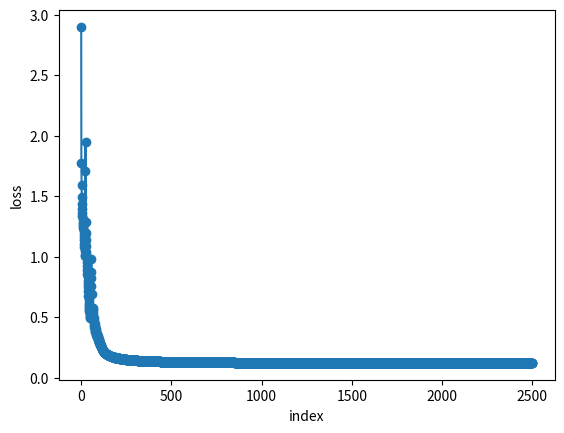

Python code for this plot:
# DAY 29: MOMENTUM
import numpy as np
import matplotlib.pyplot as plt

NUM_STUDENTS = 10000

hours_studied = np.random.randint(2,11,size=NUM_STUDENTS) # reason im not doing 0-11 is because almost everyone would fail
hours_slept = np.random.randint(2,11,size=NUM_STUDENTS) # if that happened

indices = np.arange(NUM_STUDENTS)
np.random.shuffle(indices)

hours_studied = hours_studied[indices] # the reason i had to do all this was because i need them to be in the same order that they were before
hours_slept = hours_slept[indices] # it actually might have been fine if i shuffled them both randomly but im more comfortable with this

X = np.column_stack((hours_studied[:NUM_STUDENTS//10*8], hours_slept[:NUM_STUDENTS//10*8])) # this will be training X
testing_X = np.column_stack((hours_studied[NUM_STUDENTS//10*8:], hours_slept[NUM_STUDENTS//10*8:]))
TRUE_WEIGHTS = np.array([7,4])
TRUE_B = 10

distance = np.abs(X.T[0] + X.T[1] - 12)
true_score = 100 - distance**2 * 5 + np.random.randint(-5, 6, size=len(X))

#true_score = X @ TRUE_WEIGHTS + TRUE_B + np.random.randint(-15,16,size=NUM_STUDENTS//10*8)
# will multiply the hours studied and slept by the weights, add b, then add a bit of randomness

grade = np.zeros(NUM_STUDENTS//10*8,dtype=int) # starting with 0s, to plan to change the values in the next few lines of code
# this time separated

#testing_scores = testing_X @ TRUE_WEIGHTS + TRUE_B + np.random.randint(-15,16,size=NUM_STUDENTS//10*2) # these are the 200
# scores that the model will be testing

testing_distance = np.abs(
    testing_X.T[0] + testing_X.T[1] - 12
)

testing_scores = 100 - testing_distance**2 * 5 + np.random.randint(-5, 6, size=len(testing_X))

testing_grade = np.zeros(NUM_STUDENTS//10*2,dtype=int)

grade[true_score >= 90] = 4   # A
grade[(true_score >= 80) & (true_score < 90)] = 3   # B
grade[(true_score >= 65) & (true_score < 80)] = 2   # C
grade[(true_score >= 50) & (true_score < 65)] = 1   # D
grade[true_score < 50] = 0    # F

print(grade.shape)

print(np.bincount(grade))

weights = np.zeros((X.shape[1],5)) # X.shape[1] is the amount of conditions there are (in this case just)
# hours studied and slept

mean = X.mean(axis=0)
std = X.std(axis=0) # for normalizing

X_normalized = (X - mean) / std
print(X_normalized.shape)

def softmax(x):
    shifted = x - np.max(x, axis=1, keepdims=True)
    exp = np.exp(shifted)
    return exp / np.sum(exp, axis=1, keepdims=True)
# not really memorizing this formula stuff either

def categorical_cross_entropy(y_true, y_pred, is_sparse=False):
    """
    Computes the Categorical Cross-Entropy Loss using NumPy.
    
    Parameters:
    y_true (np.ndarray): Ground truth labels. 
                         If is_sparse=False, shape is (batch_size, num_classes).
                         If is_sparse=True, shape is (batch_size,).
    y_pred (np.ndarray): Predicted probabilities, shape (batch_size, num_classes).
    is_sparse (bool): Set to True if y_true contains integer class indices.
    
    Returns:
    float: Mean categorical cross-entropy loss over the batch.
    """
    # 1. Clip predictions to prevent log(0) which results in NaN or Infinity
    # We clip slightly above 0 and below 1
    y_pred = np.clip(y_pred, 1e-15, 1.0 - 1e-15)
    
    # 2. Compute loss based on target format
    if is_sparse:
        # Case 1: Sparse/Integer labels (e.g., [0, 2, 1])
        batch_size = len(y_true)
        # Use advanced indexing to pull the probabilities of the correct classes
        correct_confidences = y_pred[np.arange(batch_size), y_true]
        loss = -np.log(correct_confidences)
    else:
        # Case 2: One-Hot Encoded labels (e.g., [[1, 0, 0], [0, 0, 1]])
        # Formula: -sum(y_true * log(y_pred)) along the class axis
        loss = -np.sum(y_true * np.log(y_pred), axis=-1)
        
    # 3. Return the average loss across the entire batch
    return np.mean(loss)
# also not really memorizing this, but got a function that has a ton of comments!

def relu(x):
    return np.maximum(0, x)

y_onehot = np.eye(5)[grade]
n=X.shape[0]
b = np.zeros(5)

def neural_network_multiple_hidden_layers(layer_sizes, iterations, X, y, learning_rate, momentum, use_He=True):
    # layer sizes: [2,8,6,5] (example)
    # 2 is the inputs, 8 and 6 neurons, 5 outputs
    # weights[0] will be shape 2,8, weights[1] will be 8,6. pattern is [i], [i+1]

    n = X.shape[0]

    y_onehot = np.eye(layer_sizes[-1])[y] # layer_sizes[-1] gets the last layer size, which is the output

    weights = []
    biases = []
    weight_gradients = []
    bias_gradients = []
    loss_lst = []

    weight_velocities = []
    bias_velocities = []

    velocity = 0

    for i in range(len(layer_sizes)-1):
        if (use_He):
            weights.append(np.random.randn(layer_sizes[i], layer_sizes[i+1]) * np.sqrt(2 / layer_sizes[i])) 
            biases.append(np.random.randn(layer_sizes[i+1])) # He initialization is typically only applied to the weights
            # of a neural nework
            # it seems to help a lot with the random initialization of a neural network and keeping that more controlled
            # will prevent really massive nn's from dying due to random initialization
            # reason it uses 2 is because roughly half the neurons are calcelled out by ReLU
            # it kinda makes me think that its just outting the randomness and contricting it into a smaller area
            # (that's actually correct but its more than that), bc its precisely based on the layer size


            weight_velocities.append(
                np.zeros((layer_sizes[i], layer_sizes[i+1]))
            )

            bias_velocities.append(
                np.zeros(layer_sizes[i+1])
            )
        else:
            weights.append(np.random.randn(layer_sizes[i], layer_sizes[i+1])) # old one
            biases.append(np.random.randn(layer_sizes[i+1])) # no He

            weight_velocities.append(
                np.zeros((layer_sizes[i], layer_sizes[i+1]))
            )

            bias_velocities.append(
                np.zeros(layer_sizes[i+1])
            )

        weight_gradients.append(0)
        bias_gradients.append(0)

    for i in range(iterations):
        activation = X

        activations_lst = []
        logits_lst = []

        # hidden layers
        for j in range(len(layer_sizes) - 2):
            logits = activation @ weights[j] + biases[j]
            logits_lst.append(logits)
            activation = relu(logits)
            activations_lst.append(activation)

        # output layer
        output_logits = activation @ weights[-1] + biases[-1]

        probabilities = softmax(output_logits)

        loss = categorical_cross_entropy(
            y,
            probabilities,
            is_sparse=True
        )

        if i % 100 == 0:
            print("iterations:", i,
                  "loss:", loss,
                  "learning rate:", learning_rate
                  )

        loss_lst.append(loss)

        try:
            if loss_lst[i] + 0.001 > loss_lst[i-100]: # if the loss has improved by less than 0.002 over 100 iterations
                learning_rate *= 0.999 # then learning rate becomes smaller
        except IndexError:
            pass

        # backwards pass

        # OUTPUT
        output_error = probabilities - y_onehot
        error = output_error

        weight_gradients = [None] * len(weights)
        bias_gradients = [None] * len(biases)

        for k in range(len(layer_sizes)-2):
            weight_gradient = (
                1/n
            ) * activations_lst[-k-1].T @ error

            bias_gradient = (
                1/n
            ) * np.sum(error, axis=0)

            hidden_error = error @ weights[-k-1].T

            relu_gradient = (logits_lst[-k-1] > 0)

            hidden_gradient = hidden_error * relu_gradient

            error = hidden_gradient

            weight_gradients[-k-1] = weight_gradient
            bias_gradients[-k-1] = bias_gradient



        bias_gradient = (
            1/n
        ) * np.sum(error, axis=0)

        weight_gradients[0] = (1/n) * X.T @ error
        bias_gradients[0] = bias_gradient

        for l in range(len(weights)):
            weight_velocities[l] = (
                momentum * weight_velocities[l]
                - learning_rate * weight_gradients[l]
            ) # now using weight and bias velocities
            # the velocities will be updated every iteration and will essentially measure which direction the 
            # gradient was going in the past for that weight
            # then it will add that to the weights
            # this still takes into account the gradients but ALSO the momentum

            weights[l] += weight_velocities[l]

            bias_velocities[l] = (
                momentum * bias_velocities[l]
                - learning_rate * bias_gradients[l]
            )

            biases[l] += bias_velocities[l]

        """        if i % 1 == 0:
            print(
                "max activation:",
                np.max(np.abs(activation))
    )""" # reason i made it i % 1 was because it has to be incredibly small to see it explode

        if i % 1000 == 0:
            for m in range(len(activations_lst)):
                dead_amount = np.mean(activations_lst[m] == 0)
                print(f"Layer {m}: Dead %: {dead_amount*100}")
        # i noticed one case where between 87.5 and 100% of neurons were dead, and it caused the loss to be quite high
        # and it failed B's
        # this was with He, which i found strange because I thought He was supposed to fix the random initialiation problems
        # actually i used activations[m] instead of activations_lst[m] which gave me the percentage of neurons active for final layer
        # for each student



    print(len(weights), len(biases))
    return (weights, biases, loss_lst)


def test_my_neural_network(weights, biases, X, y, outputs):

    if len(weights) != len(biases):
        raise ValueError(
            f"Length of weights and biases do not match, "
            f"{len(weights)} != {len(biases)}"
        )

    activation = X

    # hidden
    for i in range(len(weights) - 1):
        logits = activation @ weights[i] + biases[i]
        activation = relu(logits)

    # output
    output_logits = activation @ weights[-1] + biases[-1]

    probabilities = softmax(output_logits)

    predictions = np.argmax(probabilities, axis=1)

    accuracy = np.mean(predictions == y)

    confusion_matrix = np.zeros((outputs, outputs),dtype=int)

    for actual,predicted in zip(y, predictions):
        confusion_matrix[actual, predicted] += 1

    return accuracy, confusion_matrix


testing_grade[testing_scores >= 90] = 4
testing_grade[(testing_scores >= 80) & (testing_scores < 90)] = 3
testing_grade[(testing_scores >= 65) & (testing_scores < 80)] = 2
testing_grade[(testing_scores >= 50) & (testing_scores < 65)] = 1
testing_grade[testing_scores < 50] = 0 # kinda deleted this part and then realized i needed it


testing_X_normalized = (testing_X - mean) / std

"""confusion_matrix = np.zeros((5,5),dtype=int)

for actual,predicted in zip(testing_grade, testing_predictions): # this loop will just add a 1 to wherever the predictions and actual
    confusion_matrix[actual,predicted] += 1 # grade was
# f should be on top a should be on bottom

print(confusion_matrix)"""

print("Actual:", np.bincount(testing_grade, minlength=5))

# multiple layers
weights, biases, loss_lst = neural_network_multiple_hidden_layers([2,8,8,5], 2500, X_normalized, grade, 1, 0.1, use_He=True)
mult_layer_accuracy, mult_confusion = test_my_neural_network(weights, biases, testing_X_normalized, testing_grade, 5)

print(mult_layer_accuracy)
print(mult_confusion)

plt.plot(loss_lst, marker='o')

plt.xlabel("index")
plt.ylabel("loss")

plt.show()
